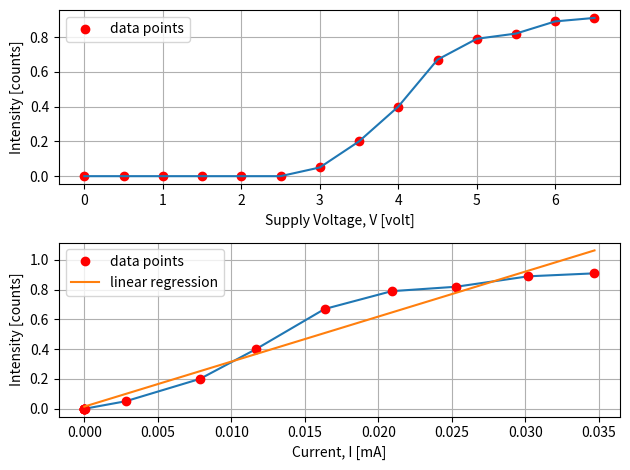

Write Python code to recreate this figure. (Note: this script raises an exception after producing the figure.)
from matplotlib.pyplot import *
from numpy import *
from scipy.stats import *

I = array([34.7, 30.2, 25.3, 20.9, 16.34, 11.67, 7.86, 2.82, 0.05, 0.002, 0.001, 0, 0, 0]) * 10 ** -3
V_drop = array([2.93, 2.91, 2.88, 2.85, 2.81, 2.77, 2.73, 2.65, 2.51, 1.99, 1.53, 1.02, 0.44, 0])
intensity = array([.91, .89, .82, .79, .67, .4, .2, .05, 0, 0, 0, 0, 0, 0])
V_source = flip(linspace(0, 6.5, 14))
# vdrop_slope, y_inter_vdrop, *a = linregress(V_drop[0:8], I[0:8])
# vdrop_slope2, y_inter_vdrop2, *a2 = linregress(V_drop[8:], I[8:])
# vsource_slope, y_inter_vsource, *b = linregress(V_source, intensity)
intensity_slope, y_inter_intensity, *c = linregress(I, intensity)

# grid()
# xlabel("Voltage, V [volt]")
# ylabel("Current, I [mA]")
# plot(V_drop, I, "ro", label="data points")
# plot(V_drop, I)

subplot(2, 1, 1)
grid()
xlabel("Supply Voltage, V [volt]")
ylabel("Intensity [counts]")
plot(V_source, intensity, "ro", label="data points")
plot(V_source, intensity)
legend()

subplot(2, 1, 2)
grid()
xlabel("Current, I [mA]")
ylabel("Intensity [counts]")
plot(I, intensity)
plot(I, intensity, "ro", label="data points")
plot(I, intensity_slope * I + y_inter_intensity, label="linear regression")
tight_layout()
legend()
savefig("./graphs/intensities.pdf")
